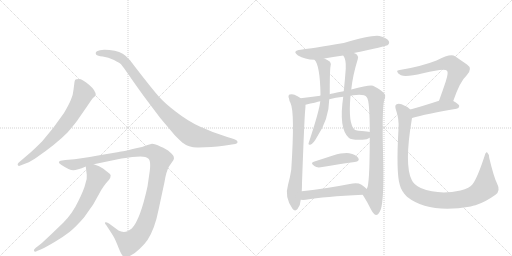
t = 0.00 s
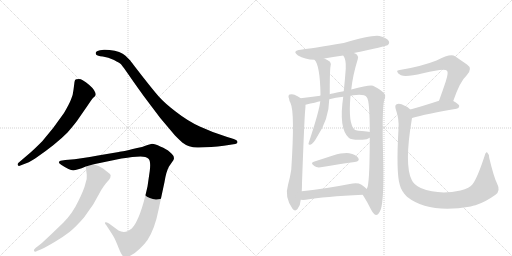
t = 2.36 s
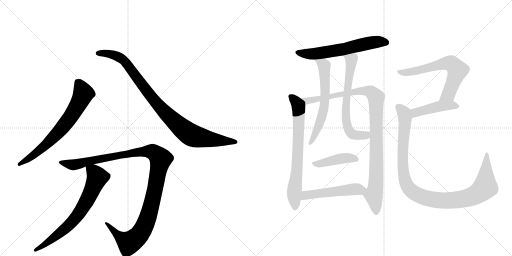
t = 4.72 s
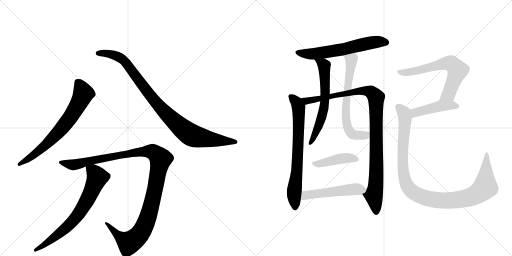
t = 7.09 s
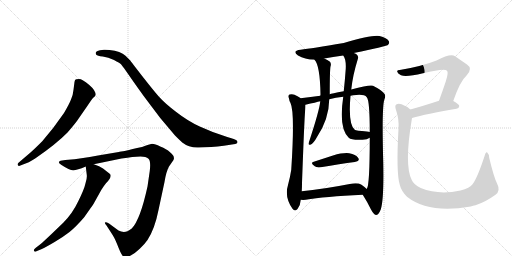
t = 9.45 s
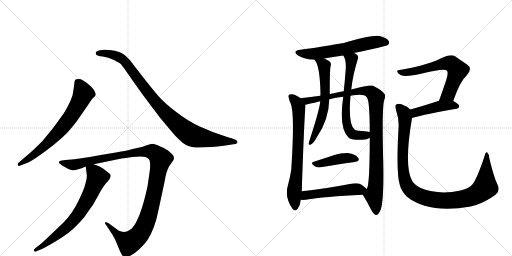
t = 11.81 s

The animated SVG that drew these frames (rendered in a browser with its animation timeline set to each time). Animation: 14 CSS @keyframes rules; one cycle of 11.81 s.

<svg version="1.1" viewBox="0 0 2048 1024" xmlns="http://www.w3.org/2000/svg">
  <g stroke="lightgray" stroke-dasharray="1,1" stroke-width="1" transform="scale(4, 4)">
    <line x1="0" y1="0" x2="256" y2="256"></line>
    <line x1="256" y1="0" x2="0" y2="256"></line>
    <line x1="128" y1="0" x2="128" y2="256"></line>
    <line x1="0" y1="128" x2="256" y2="128"></line>
    <line x1="256" y1="0" x2="512" y2="256"></line>
    <line x1="512" y1="0" x2="256" y2="256"></line>
    <line x1="384" y1="0" x2="384" y2="256"></line>
    <line x1="256" y1="128" x2="512" y2="128"></line>
  </g>
<g transform="scale(1, -1) translate(0, -850)">
   <style type="text/css">
    @keyframes keyframes0 {
      from {
       stroke: black;
       stroke-dashoffset: 696;
       stroke-width: 128;
       }
       69% {
       animation-timing-function: step-end;
       stroke: black;
       stroke-dashoffset: 0;
       stroke-width: 128;
       }
       to {
       stroke: black;
       stroke-width: 1024;
       }
       }
       #make-me-a-hanzi-animation-0 {
         animation: keyframes0 0.816406s both;
         animation-delay: 0.000000s;
         animation-timing-function: linear;
       }
    @keyframes keyframes1 {
      from {
       stroke: black;
       stroke-dashoffset: 950;
       stroke-width: 128;
       }
       76% {
       animation-timing-function: step-end;
       stroke: black;
       stroke-dashoffset: 0;
       stroke-width: 128;
       }
       to {
       stroke: black;
       stroke-width: 1024;
       }
       }
       #make-me-a-hanzi-animation-1 {
         animation: keyframes1 1.023112s both;
         animation-delay: 0.816406s;
         animation-timing-function: linear;
       }
    @keyframes keyframes2 {
      from {
       stroke: black;
       stroke-dashoffset: 1161;
       stroke-width: 128;
       }
       79% {
       animation-timing-function: step-end;
       stroke: black;
       stroke-dashoffset: 0;
       stroke-width: 128;
       }
       to {
       stroke: black;
       stroke-width: 1024;
       }
       }
       #make-me-a-hanzi-animation-2 {
         animation: keyframes2 1.194824s both;
         animation-delay: 1.839518s;
         animation-timing-function: linear;
       }
    @keyframes keyframes3 {
      from {
       stroke: black;
       stroke-dashoffset: 702;
       stroke-width: 128;
       }
       70% {
       animation-timing-function: step-end;
       stroke: black;
       stroke-dashoffset: 0;
       stroke-width: 128;
       }
       to {
       stroke: black;
       stroke-width: 1024;
       }
       }
       #make-me-a-hanzi-animation-3 {
         animation: keyframes3 0.821289s both;
         animation-delay: 3.034342s;
         animation-timing-function: linear;
       }
    @keyframes keyframes4 {
      from {
       stroke: black;
       stroke-dashoffset: 611;
       stroke-width: 128;
       }
       67% {
       animation-timing-function: step-end;
       stroke: black;
       stroke-dashoffset: 0;
       stroke-width: 128;
       }
       to {
       stroke: black;
       stroke-width: 1024;
       }
       }
       #make-me-a-hanzi-animation-4 {
         animation: keyframes4 0.747233s both;
         animation-delay: 3.855632s;
         animation-timing-function: linear;
       }
    @keyframes keyframes5 {
      from {
       stroke: black;
       stroke-dashoffset: 712;
       stroke-width: 128;
       }
       70% {
       animation-timing-function: step-end;
       stroke: black;
       stroke-dashoffset: 0;
       stroke-width: 128;
       }
       to {
       stroke: black;
       stroke-width: 1024;
       }
       }
       #make-me-a-hanzi-animation-5 {
         animation: keyframes5 0.829427s both;
         animation-delay: 4.602865s;
         animation-timing-function: linear;
       }
    @keyframes keyframes6 {
      from {
       stroke: black;
       stroke-dashoffset: 1026;
       stroke-width: 128;
       }
       77% {
       animation-timing-function: step-end;
       stroke: black;
       stroke-dashoffset: 0;
       stroke-width: 128;
       }
       to {
       stroke: black;
       stroke-width: 1024;
       }
       }
       #make-me-a-hanzi-animation-6 {
         animation: keyframes6 1.084961s both;
         animation-delay: 5.432292s;
         animation-timing-function: linear;
       }
    @keyframes keyframes7 {
      from {
       stroke: black;
       stroke-dashoffset: 615;
       stroke-width: 128;
       }
       67% {
       animation-timing-function: step-end;
       stroke: black;
       stroke-dashoffset: 0;
       stroke-width: 128;
       }
       to {
       stroke: black;
       stroke-width: 1024;
       }
       }
       #make-me-a-hanzi-animation-7 {
         animation: keyframes7 0.750488s both;
         animation-delay: 6.517253s;
         animation-timing-function: linear;
       }
    @keyframes keyframes8 {
      from {
       stroke: black;
       stroke-dashoffset: 655;
       stroke-width: 128;
       }
       68% {
       animation-timing-function: step-end;
       stroke: black;
       stroke-dashoffset: 0;
       stroke-width: 128;
       }
       to {
       stroke: black;
       stroke-width: 1024;
       }
       }
       #make-me-a-hanzi-animation-8 {
         animation: keyframes8 0.783040s both;
         animation-delay: 7.267741s;
         animation-timing-function: linear;
       }
    @keyframes keyframes9 {
      from {
       stroke: black;
       stroke-dashoffset: 425;
       stroke-width: 128;
       }
       58% {
       animation-timing-function: step-end;
       stroke: black;
       stroke-dashoffset: 0;
       stroke-width: 128;
       }
       to {
       stroke: black;
       stroke-width: 1024;
       }
       }
       #make-me-a-hanzi-animation-9 {
         animation: keyframes9 0.595866s both;
         animation-delay: 8.050781s;
         animation-timing-function: linear;
       }
    @keyframes keyframes10 {
      from {
       stroke: black;
       stroke-dashoffset: 511;
       stroke-width: 128;
       }
       62% {
       animation-timing-function: step-end;
       stroke: black;
       stroke-dashoffset: 0;
       stroke-width: 128;
       }
       to {
       stroke: black;
       stroke-width: 1024;
       }
       }
       #make-me-a-hanzi-animation-10 {
         animation: keyframes10 0.665853s both;
         animation-delay: 8.646647s;
         animation-timing-function: linear;
       }
    @keyframes keyframes11 {
      from {
       stroke: black;
       stroke-dashoffset: 645;
       stroke-width: 128;
       }
       68% {
       animation-timing-function: step-end;
       stroke: black;
       stroke-dashoffset: 0;
       stroke-width: 128;
       }
       to {
       stroke: black;
       stroke-width: 1024;
       }
       }
       #make-me-a-hanzi-animation-11 {
         animation: keyframes11 0.774902s both;
         animation-delay: 9.312500s;
         animation-timing-function: linear;
       }
    @keyframes keyframes12 {
      from {
       stroke: black;
       stroke-dashoffset: 443;
       stroke-width: 128;
       }
       59% {
       animation-timing-function: step-end;
       stroke: black;
       stroke-dashoffset: 0;
       stroke-width: 128;
       }
       to {
       stroke: black;
       stroke-width: 1024;
       }
       }
       #make-me-a-hanzi-animation-12 {
         animation: keyframes12 0.610514s both;
         animation-delay: 10.087402s;
         animation-timing-function: linear;
       }
    @keyframes keyframes13 {
      from {
       stroke: black;
       stroke-dashoffset: 1059;
       stroke-width: 128;
       }
       78% {
       animation-timing-function: step-end;
       stroke: black;
       stroke-dashoffset: 0;
       stroke-width: 128;
       }
       to {
       stroke: black;
       stroke-width: 1024;
       }
       }
       #make-me-a-hanzi-animation-13 {
         animation: keyframes13 1.111816s both;
         animation-delay: 10.697917s;
         animation-timing-function: linear;
       }
</style>
<path d="M 79 187 L 97 194 Q 111 197 142 217 Q 225 274 270 320 Q 304 359 316 378 L 350 427 Q 367 453 373 459 Q 380 465 382 469 L 383 470 Q 383 488 356 511 Q 329 534 316 534 Q 303 534 301 531 Q 299 528 298 522 L 294 491 Q 292 469 284 452 Q 277 434 256 398 Q 213 335 169 285 Q 141 257 122 240 L 74 199 Q 69 194 71 190 Q 74 185 79 187 Z" fill="lightgray"></path> 
<path d="M 795 260 L 845 262 Q 871 264 895 267 L 934 273 Q 950 274 950 282 Q 950 290 932 295 L 909 302 Q 848 321 799 344 Q 751 366 705 402 Q 659 437 636 463 Q 613 489 567 548 Q 522 606 521 608 L 502 627 Q 483 645 438 650 Q 420 652 416 651 L 400 649 Q 388 647 384 642 Q 381 637 385 631 Q 389 626 411 624 Q 433 621 456 610 Q 479 598 484 593 Q 489 587 504 566 L 541 513 Q 571 470 604 427 L 641 378 L 700 308 Q 720 288 729 280 Q 757 258 795 260 Z" fill="lightgray"></path> 
<path d="M 529 222 L 562 224 Q 584 224 594 215 Q 604 206 599 166 L 590 104 Q 561 -29 527 -64 Q 515 -73 510 -75 Q 492 -82 474 -72 L 436 -44 Q 423 -37 420 -40 Q 418 -44 426 -52 L 446 -83 Q 457 -98 469 -128 Q 481 -159 487 -168 Q 495 -185 517 -175 Q 539 -165 559 -145 Q 580 -125 590 -110 Q 619 -66 634 10 L 658 122 Q 665 165 676 184 L 694 210 L 696 217 L 694 226 Q 692 231 679 242 Q 667 254 641 264 Q 620 275 608 275 L 590 270 L 568 262 Q 485 243 475 242 L 392 228 Q 320 215 298 213 L 261 210 L 242 207 Q 227 201 246 190 Q 278 169 293 169 Q 308 169 343 184 L 375 193 L 486 216 Q 512 220 529 222 Z" fill="lightgray"></path> 
<path d="M 343 184 L 347 151 Q 349 138 342 117 Q 337 93 313 45 Q 290 -4 253 -41 L 204 -88 Q 170 -120 164 -125 L 142 -142 Q 133 -149 136 -154 Q 140 -159 148 -154 L 165 -147 Q 185 -138 220 -117 Q 255 -96 278 -78 Q 301 -60 336 -20 Q 370 28 375 36 L 405 90 Q 414 105 424 117 Q 450 143 440 154 L 412 176 Q 399 186 375 193 C 347 203 341 205 343 184 Z" fill="lightgray"></path> 
<path d="M 1415 638 Q 1544 665 1550 669 Q 1560 676 1555 686 Q 1548 698 1518 706 Q 1491 712 1375 678 Q 1245 656 1203 651 Q 1166 647 1192 628 Q 1219 612 1258 611 L 1297 616 Q 1330 622 1373 628 L 1415 638 Z" fill="lightgray"></path> 
<path d="M 1202 457 Q 1201 458 1200 459 Q 1191 466 1178 471 Q 1169 475 1158 472 Q 1151 468 1156 456 Q 1157 446 1162 438 Q 1180 401 1165 171 Q 1161 144 1152 110 Q 1137 62 1170 15 Q 1180 2 1190 14 Q 1202 29 1203 51 L 1207 85 Q 1208 100 1208 118 Q 1218 392 1221 411 Q 1222 424 1222 431 C 1222 443 1222 443 1202 457 Z" fill="lightgray"></path> 
<path d="M 1451 71 Q 1469 43 1484 12 Q 1494 -7 1504 -10 Q 1514 -10 1523 12 Q 1536 51 1533 200 Q 1527 419 1537 450 Q 1546 471 1534 479 Q 1527 489 1492 507 Q 1482 513 1405 492 L 1375 485 Q 1324 476 1319 473 L 1281 467 Q 1244 463 1202 457 C 1172 453 1193 424 1222 431 Q 1265 441 1281 445 L 1317 453 Q 1342 460 1373 463 L 1402 467 Q 1412 470 1425 470 Q 1458 473 1467 461 Q 1479 449 1479 322 L 1479 299 Q 1479 107 1467 94 C 1459 65 1444 82 1451 71 Z" fill="lightgray"></path> 
<path d="M 1258 611 Q 1280 589 1282 472 Q 1282 471 1281 467 L 1281 445 Q 1278 409 1234 276 Q 1234 269 1241 271 Q 1253 274 1268 302 Q 1316 374 1317 453 L 1319 473 Q 1319 569 1322 584 Q 1326 594 1320 603 Q 1310 610 1297 616 C 1270 629 1241 636 1258 611 Z" fill="lightgray"></path> 
<path d="M 1405 492 Q 1411 549 1431 613 Q 1435 623 1428 631 Q 1424 635 1415 638 C 1388 652 1359 655 1373 628 Q 1385 612 1383 575 Q 1380 533 1375 485 L 1373 463 Q 1354 336 1395 299 Q 1405 289 1450 291 Q 1469 292 1479 299 C 1506 311 1509 317 1479 322 Q 1475 323 1467 324 Q 1424 327 1419 331 Q 1392 353 1402 467 L 1405 492 Z" fill="lightgray"></path> 
<path d="M 1255 203 Q 1239 199 1259 185 Q 1266 179 1283 181 Q 1361 194 1419 202 Q 1441 206 1433 218 Q 1423 233 1397 237 Q 1373 240 1332 228 Q 1292 215 1255 203 Z" fill="lightgray"></path> 
<path d="M 1203 51 Q 1212 50 1223 51 Q 1296 64 1451 71 C 1481 72 1489 74 1467 94 Q 1460 101 1446 111 Q 1430 121 1399 114 Q 1291 93 1207 85 C 1177 82 1173 53 1203 51 Z" fill="lightgray"></path> 
<path d="M 1813 446 Q 1840 525 1867 549 Q 1892 576 1868 592 Q 1849 605 1820 625 Q 1802 637 1746 608 Q 1685 584 1599 570 Q 1587 570 1589 563 Q 1590 556 1604 549 Q 1623 540 1692 557 Q 1780 579 1788 567 Q 1795 560 1783 524 Q 1771 488 1756 447 C 1746 419 1803 418 1813 446 Z" fill="lightgray"></path> 
<path d="M 1648 378 Q 1703 394 1826 415 Q 1836 416 1837 426 Q 1837 433 1813 446 C 1791 458 1785 456 1756 447 Q 1692 426 1641 412 C 1612 404 1619 370 1648 378 Z" fill="lightgray"></path> 
<path d="M 1989 114 Q 1976 139 1957 218 Q 1956 234 1949 240 Q 1943 244 1938 225 Q 1910 140 1891 114 Q 1879 98 1842 88 Q 1754 69 1683 98 Q 1655 111 1647 130 Q 1616 190 1648 378 C 1652 404 1652 404 1641 412 Q 1628 425 1606 433 Q 1593 437 1585 432 Q 1578 428 1584 410 Q 1597 373 1594 335 Q 1584 160 1599 111 Q 1605 86 1628 63 Q 1715 -6 1883 24 Q 1892 27 1902 29 Q 1942 42 1982 71 Q 2003 87 1989 114 Z" fill="lightgray"></path> 
      <clipPath id="make-me-a-hanzi-clip-0">
      <path d="M 79 187 L 97 194 Q 111 197 142 217 Q 225 274 270 320 Q 304 359 316 378 L 350 427 Q 367 453 373 459 Q 380 465 382 469 L 383 470 Q 383 488 356 511 Q 329 534 316 534 Q 303 534 301 531 Q 299 528 298 522 L 294 491 Q 292 469 284 452 Q 277 434 256 398 Q 213 335 169 285 Q 141 257 122 240 L 74 199 Q 69 194 71 190 Q 74 185 79 187 Z" fill="lightgray"></path>
      </clipPath>
      <path clip-path="url(#make-me-a-hanzi-clip-0)" d="M 310 523 L 328 492 L 332 471 L 275 372 L 239 327 L 166 256 L 77 193 " fill="none" id="make-me-a-hanzi-animation-0" stroke-dasharray="568 1136" stroke-linecap="round"></path>

      <clipPath id="make-me-a-hanzi-clip-1">
      <path d="M 795 260 L 845 262 Q 871 264 895 267 L 934 273 Q 950 274 950 282 Q 950 290 932 295 L 909 302 Q 848 321 799 344 Q 751 366 705 402 Q 659 437 636 463 Q 613 489 567 548 Q 522 606 521 608 L 502 627 Q 483 645 438 650 Q 420 652 416 651 L 400 649 Q 388 647 384 642 Q 381 637 385 631 Q 389 626 411 624 Q 433 621 456 610 Q 479 598 484 593 Q 489 587 504 566 L 541 513 Q 571 470 604 427 L 641 378 L 700 308 Q 720 288 729 280 Q 757 258 795 260 Z" fill="lightgray"></path>
      </clipPath>
      <path clip-path="url(#make-me-a-hanzi-clip-1)" d="M 392 637 L 444 634 L 494 609 L 648 412 L 760 313 L 812 297 L 943 282 " fill="none" id="make-me-a-hanzi-animation-1" stroke-dasharray="822 1644" stroke-linecap="round"></path>

      <clipPath id="make-me-a-hanzi-clip-2">
      <path d="M 529 222 L 562 224 Q 584 224 594 215 Q 604 206 599 166 L 590 104 Q 561 -29 527 -64 Q 515 -73 510 -75 Q 492 -82 474 -72 L 436 -44 Q 423 -37 420 -40 Q 418 -44 426 -52 L 446 -83 Q 457 -98 469 -128 Q 481 -159 487 -168 Q 495 -185 517 -175 Q 539 -165 559 -145 Q 580 -125 590 -110 Q 619 -66 634 10 L 658 122 Q 665 165 676 184 L 694 210 L 696 217 L 694 226 Q 692 231 679 242 Q 667 254 641 264 Q 620 275 608 275 L 590 270 L 568 262 Q 485 243 475 242 L 392 228 Q 320 215 298 213 L 261 210 L 242 207 Q 227 201 246 190 Q 278 169 293 169 Q 308 169 343 184 L 375 193 L 486 216 Q 512 220 529 222 Z" fill="lightgray"></path>
      </clipPath>
      <path clip-path="url(#make-me-a-hanzi-clip-2)" d="M 244 199 L 295 191 L 383 213 L 559 244 L 612 242 L 634 225 L 642 213 L 611 52 L 590 -24 L 555 -92 L 514 -120 L 480 -99 L 429 -46 L 423 -46 " fill="none" id="make-me-a-hanzi-animation-2" stroke-dasharray="1033 2066" stroke-linecap="round"></path>

      <clipPath id="make-me-a-hanzi-clip-3">
      <path d="M 343 184 L 347 151 Q 349 138 342 117 Q 337 93 313 45 Q 290 -4 253 -41 L 204 -88 Q 170 -120 164 -125 L 142 -142 Q 133 -149 136 -154 Q 140 -159 148 -154 L 165 -147 Q 185 -138 220 -117 Q 255 -96 278 -78 Q 301 -60 336 -20 Q 370 28 375 36 L 405 90 Q 414 105 424 117 Q 450 143 440 154 L 412 176 Q 399 186 375 193 C 347 203 341 205 343 184 Z" fill="lightgray"></path>
      </clipPath>
      <path clip-path="url(#make-me-a-hanzi-clip-3)" d="M 350 179 L 382 154 L 389 138 L 322 3 L 260 -65 L 178 -129 L 142 -149 " fill="none" id="make-me-a-hanzi-animation-3" stroke-dasharray="574 1148" stroke-linecap="round"></path>

      <clipPath id="make-me-a-hanzi-clip-4">
      <path d="M 1415 638 Q 1544 665 1550 669 Q 1560 676 1555 686 Q 1548 698 1518 706 Q 1491 712 1375 678 Q 1245 656 1203 651 Q 1166 647 1192 628 Q 1219 612 1258 611 L 1297 616 Q 1330 622 1373 628 L 1415 638 Z" fill="lightgray"></path>
      </clipPath>
      <path clip-path="url(#make-me-a-hanzi-clip-4)" d="M 1195 641 L 1215 635 L 1262 635 L 1361 650 L 1501 682 L 1544 680 " fill="none" id="make-me-a-hanzi-animation-4" stroke-dasharray="483 966" stroke-linecap="round"></path>

      <clipPath id="make-me-a-hanzi-clip-5">
      <path d="M 1202 457 Q 1201 458 1200 459 Q 1191 466 1178 471 Q 1169 475 1158 472 Q 1151 468 1156 456 Q 1157 446 1162 438 Q 1180 401 1165 171 Q 1161 144 1152 110 Q 1137 62 1170 15 Q 1180 2 1190 14 Q 1202 29 1203 51 L 1207 85 Q 1208 100 1208 118 Q 1218 392 1221 411 Q 1222 424 1222 431 C 1222 443 1222 443 1202 457 Z" fill="lightgray"></path>
      </clipPath>
      <path clip-path="url(#make-me-a-hanzi-clip-5)" d="M 1164 463 L 1185 442 L 1195 418 L 1188 160 L 1176 77 L 1180 19 " fill="none" id="make-me-a-hanzi-animation-5" stroke-dasharray="584 1168" stroke-linecap="round"></path>

      <clipPath id="make-me-a-hanzi-clip-6">
      <path d="M 1451 71 Q 1469 43 1484 12 Q 1494 -7 1504 -10 Q 1514 -10 1523 12 Q 1536 51 1533 200 Q 1527 419 1537 450 Q 1546 471 1534 479 Q 1527 489 1492 507 Q 1482 513 1405 492 L 1375 485 Q 1324 476 1319 473 L 1281 467 Q 1244 463 1202 457 C 1172 453 1193 424 1222 431 Q 1265 441 1281 445 L 1317 453 Q 1342 460 1373 463 L 1402 467 Q 1412 470 1425 470 Q 1458 473 1467 461 Q 1479 449 1479 322 L 1479 299 Q 1479 107 1467 94 C 1459 65 1444 82 1451 71 Z" fill="lightgray"></path>
      </clipPath>
      <path clip-path="url(#make-me-a-hanzi-clip-6)" d="M 1211 457 L 1230 446 L 1442 487 L 1483 482 L 1504 461 L 1506 164 L 1495 70 L 1504 1 " fill="none" id="make-me-a-hanzi-animation-6" stroke-dasharray="898 1796" stroke-linecap="round"></path>

      <clipPath id="make-me-a-hanzi-clip-7">
      <path d="M 1258 611 Q 1280 589 1282 472 Q 1282 471 1281 467 L 1281 445 Q 1278 409 1234 276 Q 1234 269 1241 271 Q 1253 274 1268 302 Q 1316 374 1317 453 L 1319 473 Q 1319 569 1322 584 Q 1326 594 1320 603 Q 1310 610 1297 616 C 1270 629 1241 636 1258 611 Z" fill="lightgray"></path>
      </clipPath>
      <path clip-path="url(#make-me-a-hanzi-clip-7)" d="M 1265 611 L 1293 593 L 1296 584 L 1300 446 L 1285 374 L 1242 279 " fill="none" id="make-me-a-hanzi-animation-7" stroke-dasharray="487 974" stroke-linecap="round"></path>

      <clipPath id="make-me-a-hanzi-clip-8">
      <path d="M 1405 492 Q 1411 549 1431 613 Q 1435 623 1428 631 Q 1424 635 1415 638 C 1388 652 1359 655 1373 628 Q 1385 612 1383 575 Q 1380 533 1375 485 L 1373 463 Q 1354 336 1395 299 Q 1405 289 1450 291 Q 1469 292 1479 299 C 1506 311 1509 317 1479 322 Q 1475 323 1467 324 Q 1424 327 1419 331 Q 1392 353 1402 467 L 1405 492 Z" fill="lightgray"></path>
      </clipPath>
      <path clip-path="url(#make-me-a-hanzi-clip-8)" d="M 1381 626 L 1406 611 L 1383 429 L 1392 337 L 1414 312 L 1463 309 L 1472 316 " fill="none" id="make-me-a-hanzi-animation-8" stroke-dasharray="527 1054" stroke-linecap="round"></path>

      <clipPath id="make-me-a-hanzi-clip-9">
      <path d="M 1255 203 Q 1239 199 1259 185 Q 1266 179 1283 181 Q 1361 194 1419 202 Q 1441 206 1433 218 Q 1423 233 1397 237 Q 1373 240 1332 228 Q 1292 215 1255 203 Z" fill="lightgray"></path>
      </clipPath>
      <path clip-path="url(#make-me-a-hanzi-clip-9)" d="M 1257 194 L 1391 218 L 1423 212 " fill="none" id="make-me-a-hanzi-animation-9" stroke-dasharray="297 594" stroke-linecap="round"></path>

      <clipPath id="make-me-a-hanzi-clip-10">
      <path d="M 1203 51 Q 1212 50 1223 51 Q 1296 64 1451 71 C 1481 72 1489 74 1467 94 Q 1460 101 1446 111 Q 1430 121 1399 114 Q 1291 93 1207 85 C 1177 82 1173 53 1203 51 Z" fill="lightgray"></path>
      </clipPath>
      <path clip-path="url(#make-me-a-hanzi-clip-10)" d="M 1208 56 L 1223 69 L 1242 72 L 1412 93 L 1457 92 " fill="none" id="make-me-a-hanzi-animation-10" stroke-dasharray="383 766" stroke-linecap="round"></path>

      <clipPath id="make-me-a-hanzi-clip-11">
      <path d="M 1813 446 Q 1840 525 1867 549 Q 1892 576 1868 592 Q 1849 605 1820 625 Q 1802 637 1746 608 Q 1685 584 1599 570 Q 1587 570 1589 563 Q 1590 556 1604 549 Q 1623 540 1692 557 Q 1780 579 1788 567 Q 1795 560 1783 524 Q 1771 488 1756 447 C 1746 419 1803 418 1813 446 Z" fill="lightgray"></path>
      </clipPath>
      <path clip-path="url(#make-me-a-hanzi-clip-11)" d="M 1597 563 L 1618 559 L 1678 568 L 1765 595 L 1809 594 L 1830 569 L 1828 561 L 1792 472 L 1763 452 " fill="none" id="make-me-a-hanzi-animation-11" stroke-dasharray="517 1034" stroke-linecap="round"></path>

      <clipPath id="make-me-a-hanzi-clip-12">
      <path d="M 1648 378 Q 1703 394 1826 415 Q 1836 416 1837 426 Q 1837 433 1813 446 C 1791 458 1785 456 1756 447 Q 1692 426 1641 412 C 1612 404 1619 370 1648 378 Z" fill="lightgray"></path>
      </clipPath>
      <path clip-path="url(#make-me-a-hanzi-clip-12)" d="M 1651 385 L 1665 401 L 1763 426 L 1806 430 L 1827 425 " fill="none" id="make-me-a-hanzi-animation-12" stroke-dasharray="315 630" stroke-linecap="round"></path>

      <clipPath id="make-me-a-hanzi-clip-13">
      <path d="M 1989 114 Q 1976 139 1957 218 Q 1956 234 1949 240 Q 1943 244 1938 225 Q 1910 140 1891 114 Q 1879 98 1842 88 Q 1754 69 1683 98 Q 1655 111 1647 130 Q 1616 190 1648 378 C 1652 404 1652 404 1641 412 Q 1628 425 1606 433 Q 1593 437 1585 432 Q 1578 428 1584 410 Q 1597 373 1594 335 Q 1584 160 1599 111 Q 1605 86 1628 63 Q 1715 -6 1883 24 Q 1892 27 1902 29 Q 1942 42 1982 71 Q 2003 87 1989 114 Z" fill="lightgray"></path>
      </clipPath>
      <path clip-path="url(#make-me-a-hanzi-clip-13)" d="M 1593 424 L 1613 403 L 1621 371 L 1610 241 L 1619 134 L 1636 96 L 1670 71 L 1714 55 L 1783 48 L 1850 53 L 1906 73 L 1941 102 L 1948 233 " fill="none" id="make-me-a-hanzi-animation-13" stroke-dasharray="931 1862" stroke-linecap="round"></path>

</g>
</svg>
